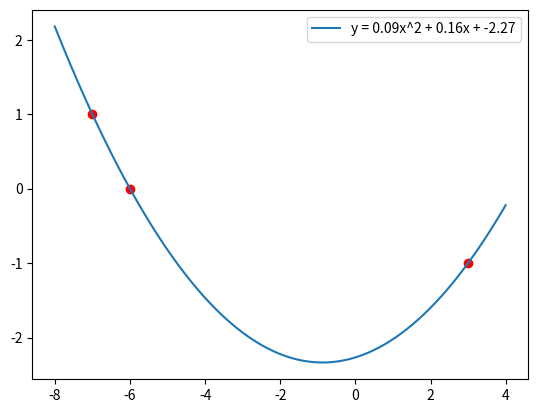

This figure's Python source:
import numpy as np
import matplotlib.pyplot as plt

points = [(-7, 1), (-6, 0), (3, -1)]
x_points = [p[0] for p in points]
y_points = [p[1] for p in points]

coefficients = np.polyfit(x_points, y_points, 2)
a, b, c = coefficients

x = np.linspace(-8, 4, 400)
y = a * x**2 + b * x + c

plt.plot(x, y, label=f'y = {a:.2f}x^2 + {b:.2f}x + {c:.2f}')
plt.scatter(x_points, y_points, color='red')
plt.legend()
plt.show()
